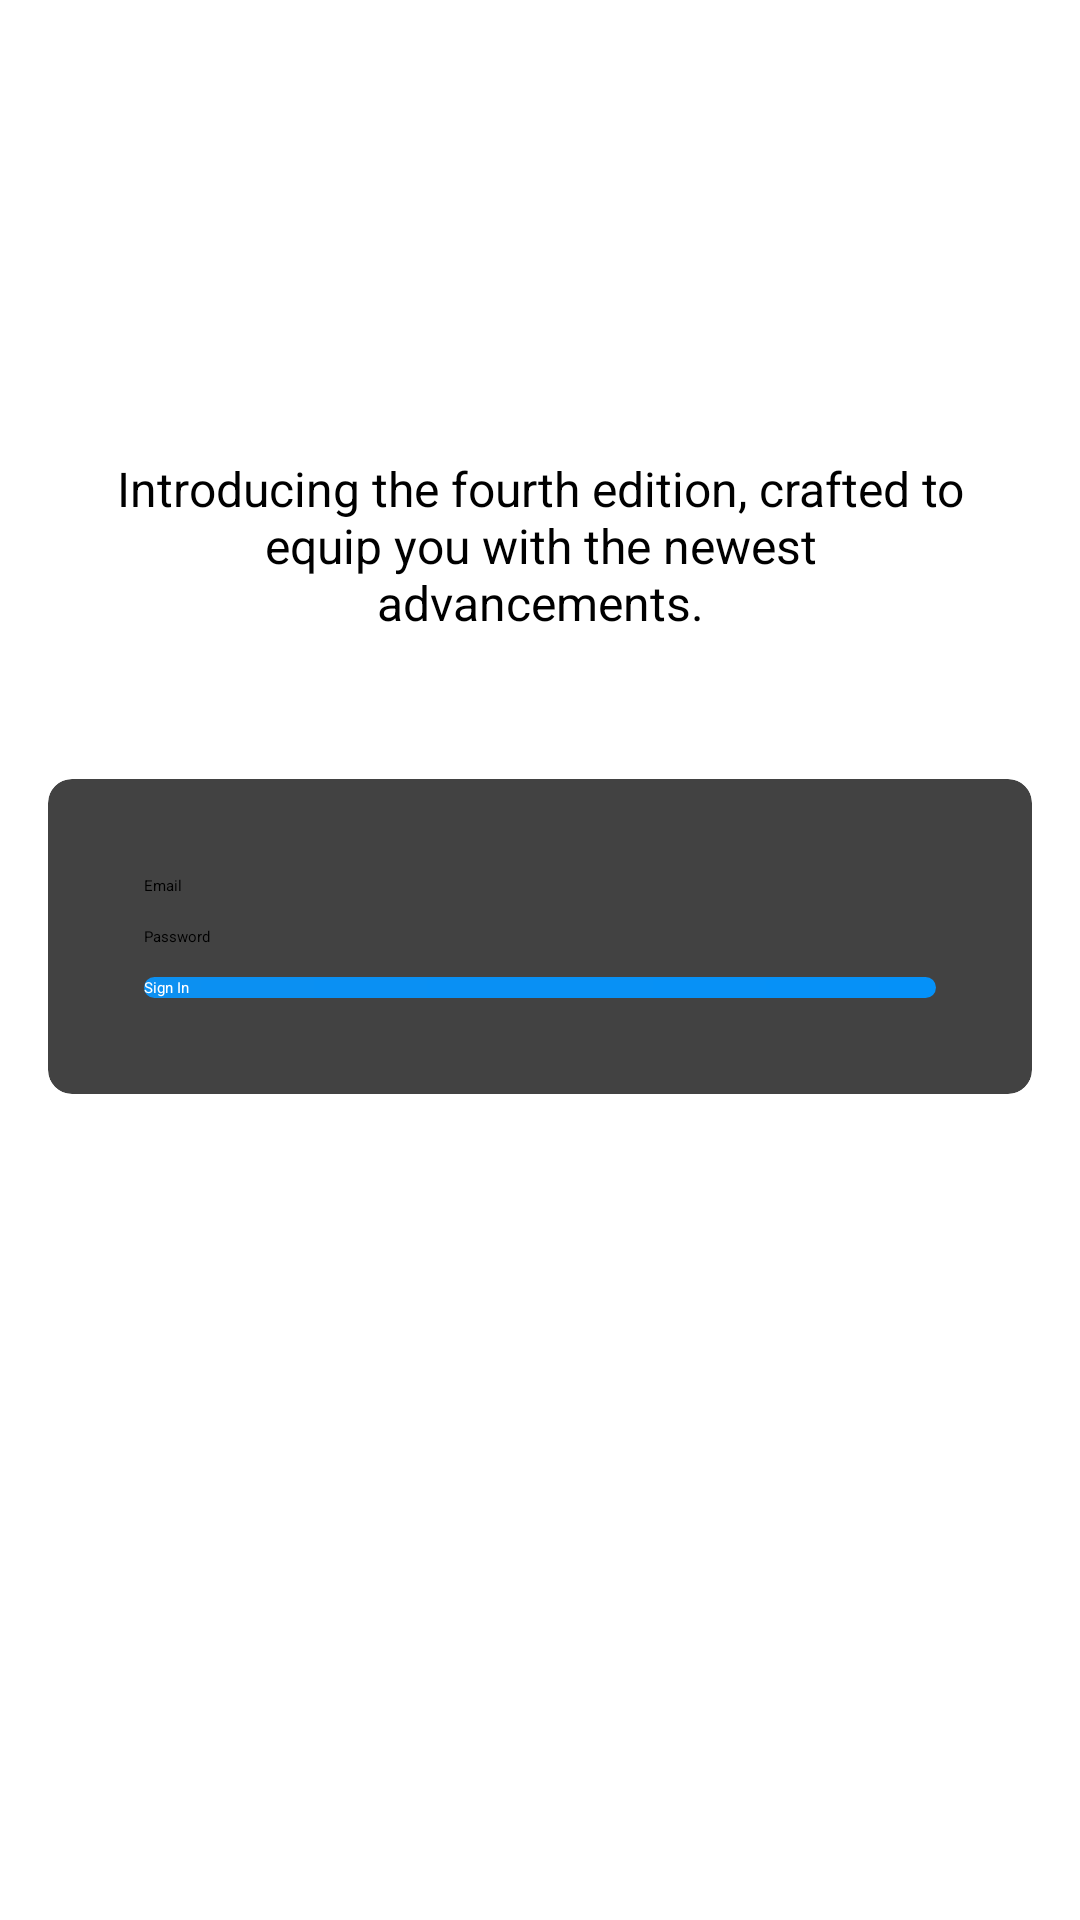

Android layout source for this screen:
<!-- AndroidManifest.xml: activity theme AppTheme.NoActionBar -->
<!-- res/layout/activity_sign_in.xml -->
<?xml version="1.0" encoding="utf-8"?>
<LinearLayout
    xmlns:android="http://schemas.android.com/apk/res/android"
    xmlns:app="http://schemas.android.com/apk/res-auto"
    xmlns:tools="http://schemas.android.com/tools"
    android:layout_width="match_parent"
    android:layout_height="match_parent"
    android:orientation="vertical"

    android:background="@drawable/intro_background"
    tools:context=".SignInActivity">

    <androidx.appcompat.widget.Toolbar
        android:id="@+id/signInToolbar"
        android:layout_width="match_parent"
        android:layout_height="?attr/actionBarSize"
        android:layout_marginBottom="120dp"
        app:layout_scrollFlags="scroll|enterAlways"
        app:popupTheme="@style/ThemeOverlay.AppCompat.Light"/>

    <TextView
        android:layout_width="match_parent"
        android:layout_height="wrap_content"
        android:padding="32dp"
        android:text="Introducing the fourth edition, crafted to equip you with the newest advancements."
        android:textAlignment="center"
        android:textSize="16sp"/>

    <androidx.cardview.widget.CardView
        android:layout_width="match_parent"
        android:layout_height="wrap_content"
        android:layout_margin="16dp"
        app:cardCornerRadius="8dp"
        app:cardElevation="4dp">

        <LinearLayout
            android:layout_width="match_parent"
            android:layout_height="wrap_content"
            android:orientation="vertical"
            android:padding="32dp">

            <EditText
                android:id="@+id/et_signin_email"
                android:layout_width="match_parent"
                android:layout_height="wrap_content"
                android:hint="Email"
                android:layout_marginBottom="10dp"/>

            <EditText
                android:id="@+id/et_signin_password"
                android:layout_width="match_parent"
                android:layout_height="wrap_content"
                android:hint="Password"
                android:layout_marginBottom="10dp"/>

            <Button
                android:id="@+id/btn_signin_submit"
                android:text="Sign In"
                android:textColor="@color/white"
                android:background="@drawable/signup_button_background"
                android:layout_width="match_parent"
                android:layout_height="wrap_content"/>
        </LinearLayout>
    </androidx.cardview.widget.CardView>
</LinearLayout>
<!-- resources referenced by this layout -->
<resources>
  <color name="white">#ffffff</color>
  <!-- drawable signup_button_background (drawable) -->
  <?xml version="1.0" encoding="utf-8"?>
  <shape xmlns:android="http://schemas.android.com/apk/res/android"
      android:shape="rectangle">
      <gradient
          android:angle="360"
          android:startColor="@color/colorPrimary"
          android:endColor="@color/colorPrimaryDark"
          android:type="linear">
  
      </gradient>
      <corners
          android:radius="10dp"></corners>
  </shape>
  <color name="colorPrimary">#0C90F1</color>
  <color name="colorPrimaryDark">#0591F8</color>
</resources>
